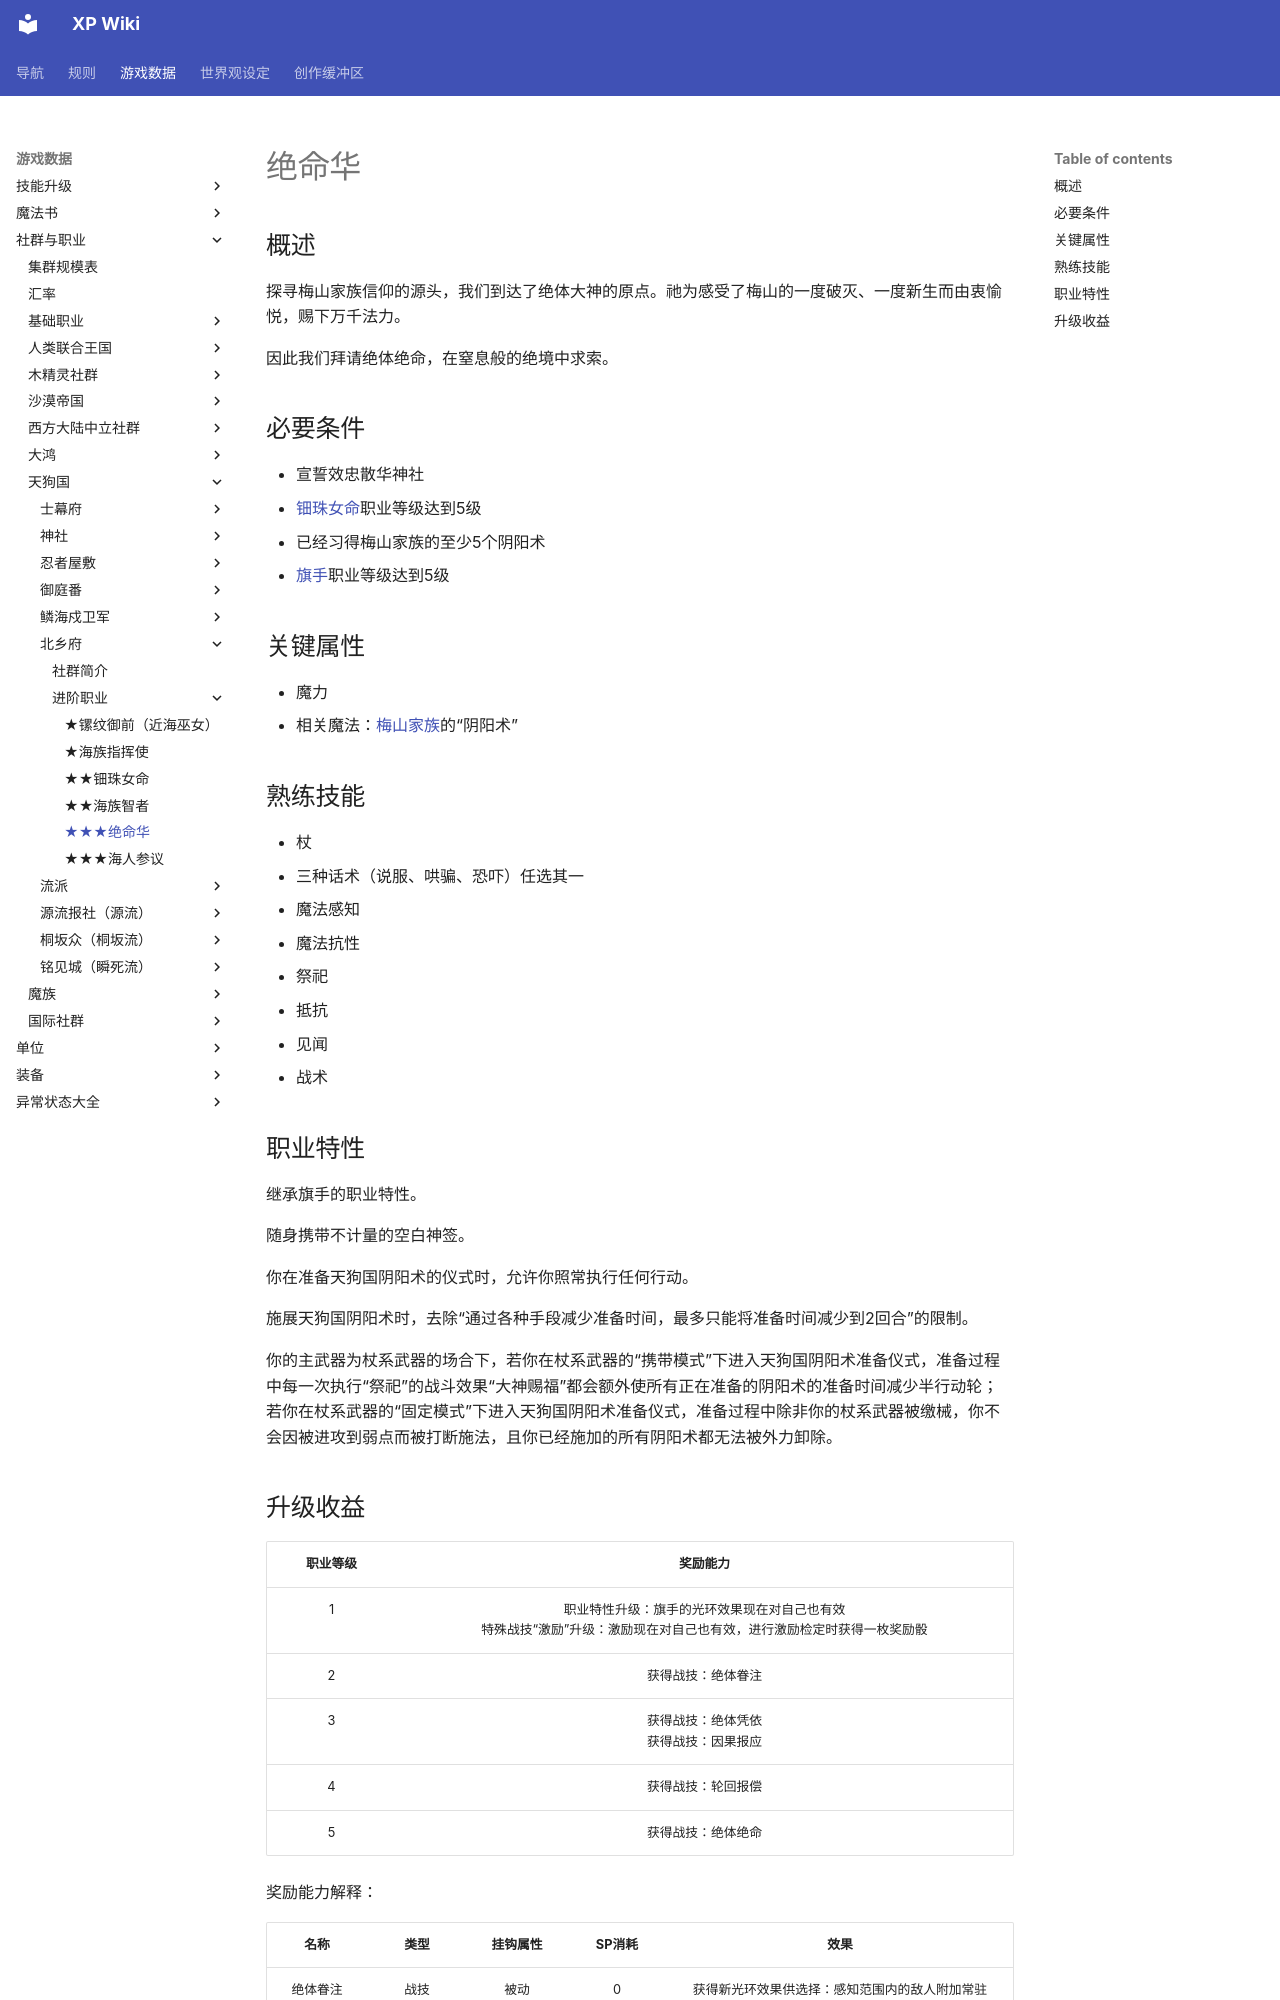

repository: amiduMotokyo/xp-wiki · page: rules/data/social/Tengu/nao_the_prince/setsumeino_haname/index.html · generator: mkdocs

# 绝命华

## 概述

探寻梅山家族信仰的源头，我们到达了绝体大神的原点。祂为感受了梅山的一度破灭、一度新生而由衷愉悦，赐下万千法力。

因此我们拜请绝体绝命，在窒息般的绝境中求索。

## 必要条件

* 宣誓效忠散华神社
* <a href="../denjumenomikoto" target="_blank">钿珠女命</a>职业等级达到5级
* 已经习得梅山家族的至少5个阴阳术
* <a href="../../../basicJob/Standard-bearer" target="_blank">旗手</a>职业等级达到5级

## 关键属性

* 魔力
* 相关魔法：<a href="/rules/data/magic/faith/Tengu/umeyama/" target="_blank">梅山家族</a>的“阴阳术”

## 熟练技能

* 杖
* 三种话术（说服、哄骗、恐吓）任选其一
* 魔法感知
* 魔法抗性
* 祭祀
* 抵抗
* 见闻
* 战术

## 职业特性

继承旗手的职业特性。

随身携带不计量的空白神签。

你在准备天狗国阴阳术的仪式时，允许你照常执行任何行动。

施展天狗国阴阳术时，去除“通过各种手段减少准备时间，最多只能将准备时间减少到2回合”的限制。

你的主武器为杖系武器的场合下，若你在杖系武器的“携带模式”下进入天狗国阴阳术准备仪式，准备过程中每一次执行“祭祀”的战斗效果“大神赐福”都会额外使所有正在准备的阴阳术的准备时间减少半行动轮；若你在杖系武器的“固定模式”下进入天狗国阴阳术准备仪式，准备过程中除非你的杖系武器被缴械，你不会因被进攻到弱点而被打断施法，且你已经施加的所有阴阳术都无法被外力卸除。
